Run: headless pygame with SDL's dummy video driver; simulated clock (each Clock.tick advances the game by its frame time, no real sleeping); random seed 0; keys injected as events and as key.get_pressed() state; no mouse input; restart key R tapped at the start of phases 3 and 4.
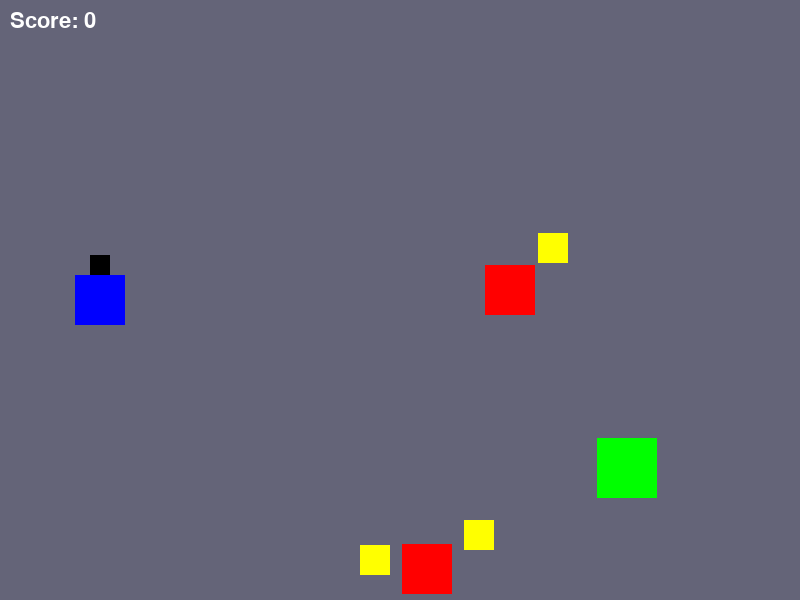
Frame 1 of 4 · flips 1–60 · no input
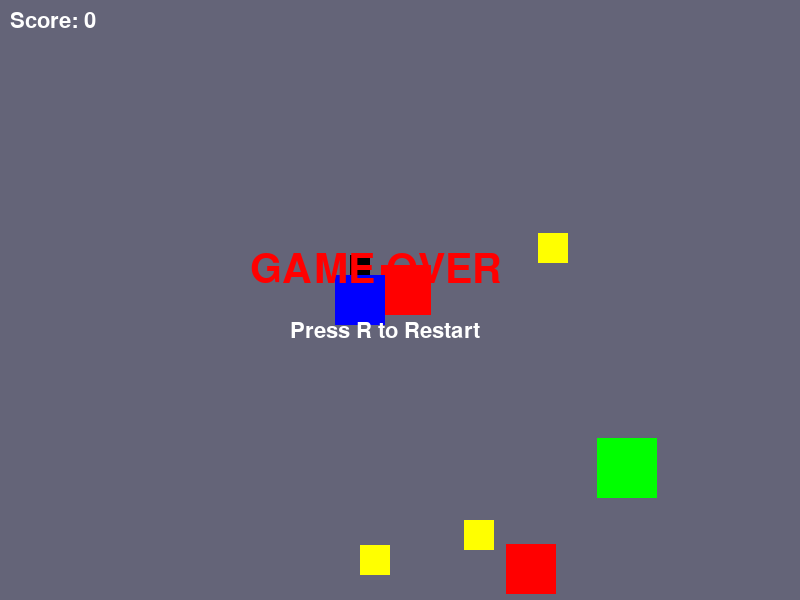
Frame 2 of 4 · flips 61–180 · tapped SPACE, RETURN · held RIGHT (→), D
Frame 3 of 4 · flips 181–300 · tapped R · held DOWN (↓), S · screen unchanged from frame 2, image omitted
Frame 4 of 4 · flips 301–420 · tapped R · held LEFT (←), A, UP (↑), W · screen unchanged from frame 3, image omitted

The pygame program that drew these frames:

import pygame
import random
import math
import sys

pygame.init()

# Window
WIDTH, HEIGHT = 800, 600
screen = pygame.display.set_mode((WIDTH, HEIGHT))
pygame.display.set_caption("Jail Escape - Grow on Apple")

clock = pygame.time.Clock()
font = pygame.font.SysFont(None, 32)
big_font = pygame.font.SysFont(None, 60)

# Player composite geometry
x, y = 100, HEIGHT // 2
body_size = 50
head_size = 20
speed = 5
player_color = (0, 0, 255)
head_color = (0, 0, 0)  # starts black
angle = 0
scale = 1.0
head_glow_time = 0  # duration of glow effect

# Exit
exit_size = 60
exit_x, exit_y = WIDTH - 100, HEIGHT // 2

# Guards and keys
num_guards = 2
num_keys = 3
guards = []
keys = []

# Game state
score = 0
game_over = False

def generate_level():
    global guards, keys, exit_x, exit_y
    exit_x = random.randint(WIDTH // 2, WIDTH - 100)
    exit_y = random.randint(50, HEIGHT - exit_size - 50)
    guards = [{"x": random.randint(150, WIDTH-150), 
               "y": random.randint(50, HEIGHT-50), 
               "dir": random.choice([-2, 2])} for _ in range(num_guards)]
    keys.clear()
    for _ in range(num_keys):
        keys.append({
            "x": random.randint(50, WIDTH-50),
            "y": random.randint(50, HEIGHT-50),
            "collected": False
        })

def reset_player():
    global x, y, player_color, head_color, angle, scale, head_glow_time
    x, y = 100, HEIGHT // 2
    angle = 0
    scale = 1.0
    player_color = (0, 0, 255)
    head_color = (0, 0, 0)
    head_glow_time = 0

def draw_composite_player(surface, cx, cy, angle, scale, body_color, head_color):
    # Body
    body_rect = pygame.Rect(-body_size/2, -body_size/2, body_size, body_size)
    body_rect_scaled = pygame.Rect(body_rect.x*scale, body_rect.y*scale, body_rect.width*scale, body_rect.height*scale)
    
    # Head
    head_rect = pygame.Rect(-head_size/2, -body_size/2 - head_size, head_size, head_size)
    head_rect_scaled = pygame.Rect(head_rect.x*scale, head_rect.y*scale, head_rect.width*scale, head_rect.height*scale)
    
    # Surface for rotation
    surf_width = int(max(body_size, head_size)*scale*2)
    surf_height = int((body_size + head_size)*scale*2)
    surf = pygame.Surface((surf_width, surf_height), pygame.SRCALPHA)
    
    # Draw body
    pygame.draw.rect(surf, body_color, (surf_width/2 - body_rect_scaled.width/2, surf_height/2 - body_rect_scaled.height/2, body_rect_scaled.width, body_rect_scaled.height))
    # Draw head
    pygame.draw.rect(surf, head_color, (surf_width/2 - head_rect_scaled.width/2, surf_height/2 - body_rect_scaled.height/2 - head_rect_scaled.height, head_rect_scaled.width, head_rect_scaled.height))
    
    # Rotate surface
    rotated_surf = pygame.transform.rotate(surf, math.degrees(angle))
    rect = rotated_surf.get_rect(center=(cx, cy))
    surface.blit(rotated_surf, rect.topleft)

def player_rect():
    size = body_size * scale
    return pygame.Rect(x - size/2, y - size/2, size, size)

def guard_rect(g):
    return pygame.Rect(g["x"], g["y"], body_size, body_size)

def key_rect(k):
    return pygame.Rect(k["x"], k["y"], 30, 30)

# First level
generate_level()

running = True
while running:
    clock.tick(60)
    screen.fill((100, 100, 120))
    
    for event in pygame.event.get():
        if event.type == pygame.QUIT:
            running = False

    keys_pressed = pygame.key.get_pressed()

    if not game_over:
        # Movement
        if keys_pressed[pygame.K_LEFT]: x -= speed
        if keys_pressed[pygame.K_RIGHT]: x += speed
        if keys_pressed[pygame.K_UP]: y -= speed
        if keys_pressed[pygame.K_DOWN]: y += speed

        # Scaling
        if keys_pressed[pygame.K_w]: scale += 0.01
        if keys_pressed[pygame.K_s]: scale = max(0.5, scale - 0.01)

        # Rotation
        if keys_pressed[pygame.K_q]: angle -= 0.03
        if keys_pressed[pygame.K_e]: angle += 0.03

        # Keep inside screen
        size_scaled = body_size * scale
        x = max(size_scaled/2, min(WIDTH - size_scaled/2, x))
        y = max(size_scaled/2, min(HEIGHT - size_scaled/2, y))

        # Move guards
        for g in guards:
            g["x"] += g["dir"]
            if g["x"] < 50 or g["x"] > WIDTH - 100:
                g["dir"] *= -1

        # Collision with guards
        for g in guards:
            if player_rect().colliderect(guard_rect(g)):
                game_over = True

        # Collision with keys (apples)
        for k in keys:
            if not k["collected"] and player_rect().colliderect(key_rect(k)):
                k["collected"] = True
                score += 50
                head_glow_time = 30  # glow for 30 frames
                scale *= 1.23  # grow by 1.23×

        # Glow countdown
        if head_glow_time > 0:
            head_color = (0, 255, 255)  # bright blue light
            head_glow_time -= 1
        else:
            head_color = (0, 0, 0)  # back to black

        # Reaching exit
        exit_rect = pygame.Rect(exit_x, exit_y, exit_size, exit_size)
        if player_rect().colliderect(exit_rect):
            score += 100
            reset_player()
            generate_level()

    # Draw exit
    pygame.draw.rect(screen, (0, 255, 0), (exit_x, exit_y, exit_size, exit_size))

    # Draw keys
    for k in keys:
        if not k["collected"]:
            pygame.draw.rect(screen, (255, 255, 0), (k["x"], k["y"], 30, 30))

    # Draw guards
    for g in guards:
        pygame.draw.rect(screen, (255, 0, 0), (g["x"], g["y"], body_size, body_size))

    # Draw composite player
    draw_composite_player(screen, x, y, angle, scale, player_color, head_color)

    # HUD
    hud = font.render(f"Score: {score}", True, (255, 255, 255))
    screen.blit(hud, (10, 10))

    # Game Over
    if game_over:
        text = big_font.render("GAME OVER", True, (255, 0, 0))
        info = font.render("Press R to Restart", True, (255, 255, 255))
        screen.blit(text, (WIDTH//2 - 150, HEIGHT//2 - 50))
        screen.blit(info, (WIDTH//2 - 110, HEIGHT//2 + 20))
        if keys_pressed[pygame.K_r]:
            score = 0
            game_over = False
            reset_player()
            generate_level()

    pygame.display.flip()

pygame.quit()
sys.exit()
